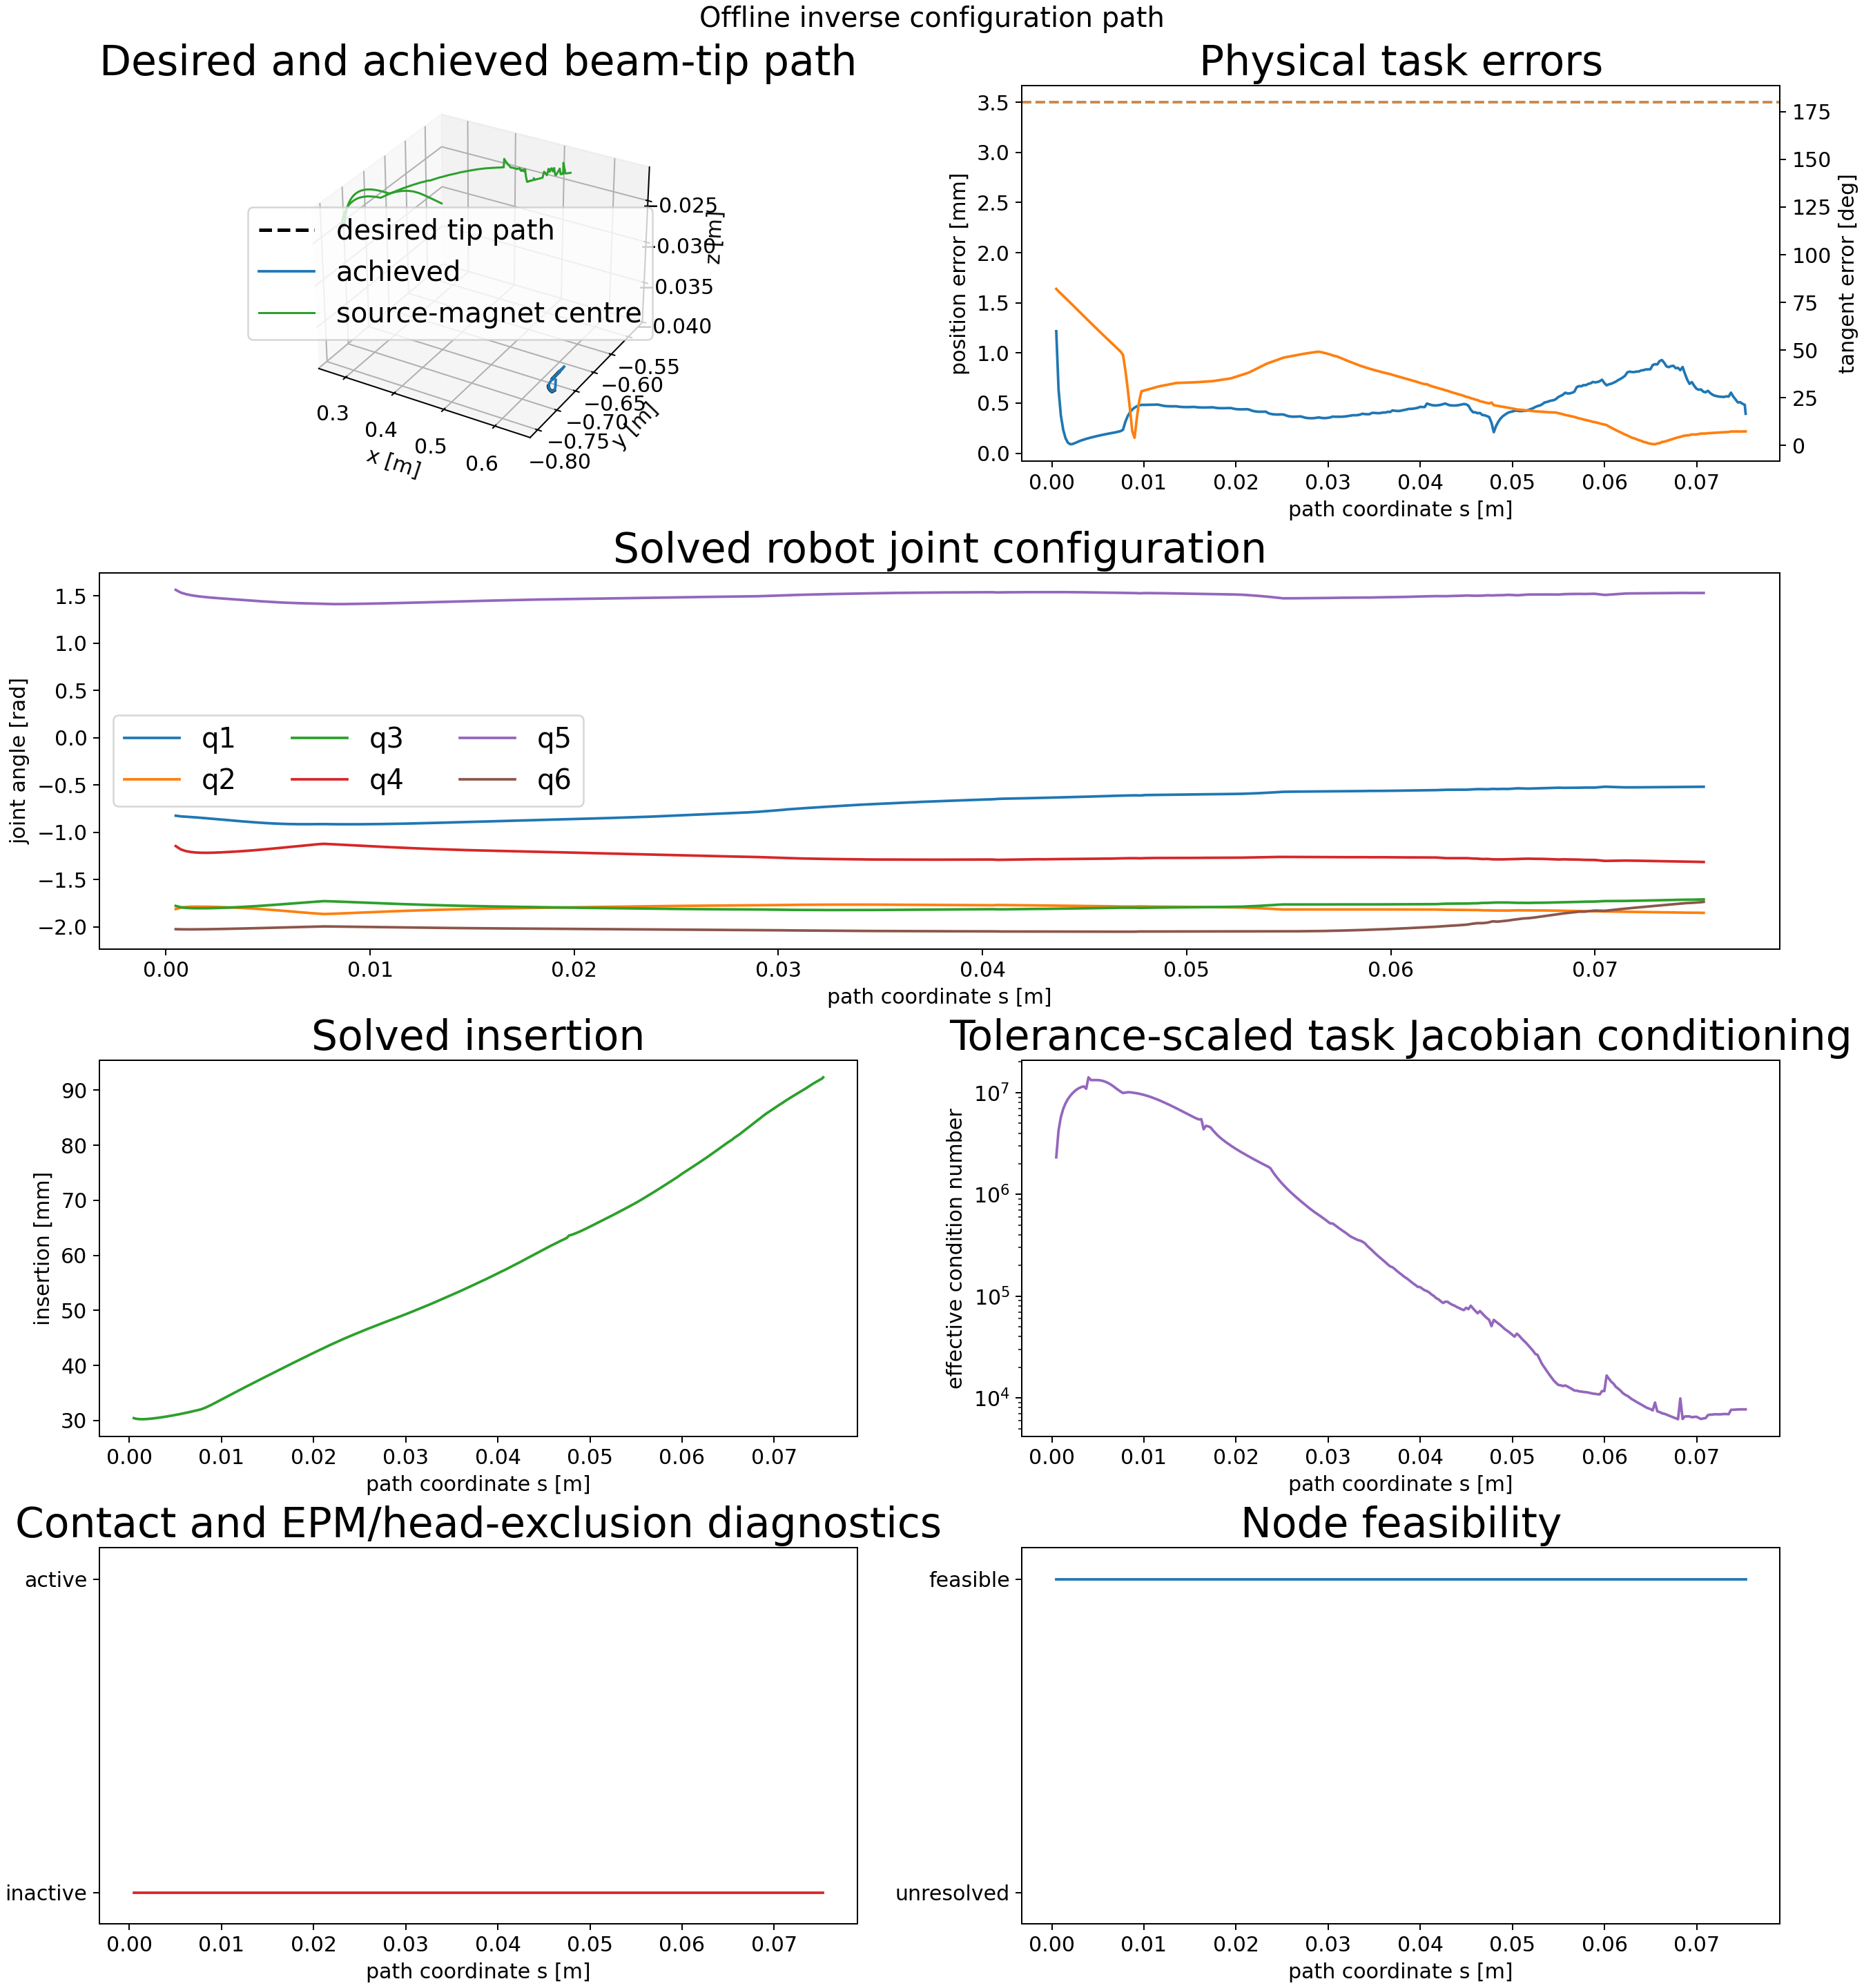

The data file committed next to this chart (first rows):
node_index, s_m, insertion_m, position_error_m, position_error_mm, tangent_error_rad, tangent_error_deg, feasible, solver_success, termination_reason, function_evaluations, objective_value, jacobian_condition, jacobian_effective_rank, minimum_joint_margin_rad, minimum_state_margin, minimum_clearance_m, contact_active, source_magnet_lumen_distance_m, source_magnet_lumen_exclusion_radius_m, source_magnet_lumen_margin_m, source_magnet_lumen_segment_index, source_magnet_lumen_constraint_satisfied, delta_q_norm_rad
0, 0.0004813, 0.03044, 0.001217, 1.217, 1.432, 82.07, 1, 1, fixed_initial_state_feasible_and_committ…, 1, 0.1209, 2312596, 5, 4.257, 0.03044, nan, 0, nan, nan, nan, -1, 1, 0.0
1, 0.0007313, 0.03033, 0.0006353, 0.6353, 1.41, 80.77, 1, 1, scipy_slsqp_status_0: Optimization termi…, 34, 0.05782, 4255871, 5, 4.256, 0.03033, nan, 0, nan, nan, nan, -1, 1, 0.0506
2, 0.0009813, 0.03027, 0.0003769, 0.3769, 1.39, 79.66, 1, 0, scipy_slsqp_status_9: Iteration limit re…, 30, 0.01831, 5748433, 5, 4.255, 0.03027, nan, 0, nan, nan, nan, -1, 1, 0.02622
3, 0.001231, 0.03025, 0.0002349, 0.2349, 1.37, 78.51, 1, 1, scipy_slsqp_status_0: Optimization termi…, 30, 0.006848, 6896446, 5, 4.255, 0.03025, nan, 0, nan, nan, nan, -1, 1, 0.01587
4, 0.001481, 0.03025, 0.0001514, 0.1514, 1.35, 77.33, 1, 1, scipy_slsqp_status_0: Optimization termi…, 31, 0.002913, 7826257, 5, 4.255, 0.03025, nan, 0, nan, nan, nan, -1, 1, 0.01082
5, 0.001731, 0.03026, 0.0001063, 0.1063, 1.329, 76.15, 1, 0, scipy_slsqp_status_9: Iteration limit re…, 52, 0.00159, 8600205, 5, 4.256, 0.03026, nan, 0, nan, nan, nan, -1, 1, 0.008397
6, 0.001981, 0.03029, 8.986008352014573e-05, 0.08986, 1.308, 74.95, 1, 1, scipy_slsqp_status_0: Optimization termi…, 27, 0.001273, 9260296, 5, 4.256, 0.03029, nan, 0, nan, nan, nan, -1, 1, 0.007374
7, 0.002231, 0.03032, 9.123578671213138e-05, 0.09124, 1.287, 73.75, 1, 1, scipy_slsqp_status_0: Optimization termi…, 24, 0.001357, 9833681, 5, 4.257, 0.03032, nan, 0, nan, nan, nan, -1, 1, 0.00708
8, 0.002481, 0.03037, 9.982175381711656e-05, 0.09982, 1.266, 72.55, 1, 1, scipy_slsqp_status_0: Optimization termi…, 22, 0.001594, 10336176, 5, 4.258, 0.03037, nan, 0, nan, nan, nan, -1, 1, 0.007122
9, 0.002731, 0.03042, 0.00011, 0.11, 1.245, 71.36, 1, 1, scipy_slsqp_status_0: Optimization termi…, 27, 0.00188, 10772118, 5, 4.259, 0.03042, nan, 0, nan, nan, nan, -1, 1, 0.00729
10, 0.002981, 0.03047, 0.0001199, 0.1199, 1.224, 70.16, 1, 1, scipy_slsqp_status_0: Optimization termi…, 23, 0.002162, 11096793, 5, 4.26, 0.03047, nan, 0, nan, nan, nan, -1, 1, 0.00739
11, 0.003231, 0.03053, 0.0001285, 0.1285, 1.204, 68.96, 1, 1, scipy_slsqp_status_0: Optimization termi…, 24, 0.00244, 11361557, 5, 4.261, 0.03053, nan, 0, nan, nan, nan, -1, 1, 0.007585
12, 0.003481, 0.03059, 0.0001361, 0.1361, 1.183, 67.77, 1, 1, scipy_slsqp_status_0: Optimization termi…, 19, 0.002708, 11494816, 5, 4.263, 0.03059, nan, 0, nan, nan, nan, -1, 1, 0.007795
13, 0.003731, 0.03065, 0.0001432, 0.1432, 1.162, 66.58, 1, 1, scipy_slsqp_status_0: Optimization termi…, 23, 0.002967, 10916572, 5, 4.264, 0.03065, nan, 0, nan, nan, nan, -1, 1, 0.008002
14, 0.003981, 0.03072, 0.0001497, 0.1497, 1.141, 65.39, 1, 1, scipy_slsqp_status_0: Optimization termi…, 22, 0.00322, 14118866, 5, 4.265, 0.03072, nan, 0, nan, nan, nan, -1, 1, 0.008205
15, 0.004231, 0.03079, 0.0001558, 0.1558, 1.121, 64.21, 1, 1, scipy_slsqp_status_0: Optimization termi…, 22, 0.003469, 13305560, 5, 4.267, 0.03079, nan, 0, nan, nan, nan, -1, 1, 0.008398
16, 0.004481, 0.03086, 0.0001617, 0.1617, 1.1, 63.03, 1, 1, scipy_slsqp_status_0: Optimization termi…, 22, 0.003715, 13263525, 5, 4.268, 0.03086, nan, 0, nan, nan, nan, -1, 1, 0.008572
17, 0.004731, 0.03093, 0.0001673, 0.1673, 1.079, 61.85, 1, 1, scipy_slsqp_status_0: Optimization termi…, 21, 0.003957, 13282016, 5, 4.269, 0.03093, nan, 0, nan, nan, nan, -1, 1, 0.008724
18, 0.004981, 0.03101, 0.0001727, 0.1727, 1.059, 60.68, 1, 1, scipy_slsqp_status_0: Optimization termi…, 24, 0.004195, 13271377, 5, 4.271, 0.03101, nan, 0, nan, nan, nan, -1, 1, 0.008848
19, 0.005231, 0.03109, 0.0001778, 0.1778, 1.039, 59.51, 1, 1, scipy_slsqp_status_0: Optimization termi…, 26, 0.004425, 13204271, 5, 4.272, 0.03109, nan, 0, nan, nan, nan, -1, 1, 0.008934
20, 0.005481, 0.03117, 0.0001828, 0.1828, 1.018, 58.34, 1, 1, scipy_slsqp_status_0: Optimization termi…, 25, 0.004648, 13072131, 5, 4.274, 0.03117, nan, 0, nan, nan, nan, -1, 1, 0.008975
21, 0.005731, 0.03126, 0.0001876, 0.1876, 0.9979, 57.17, 1, 1, scipy_slsqp_status_0: Optimization termi…, 20, 0.004862, 12864285, 5, 4.276, 0.03126, nan, 0, nan, nan, nan, -1, 1, 0.00897
22, 0.005981, 0.03135, 0.0001922, 0.1922, 0.9777, 56.02, 1, 1, scipy_slsqp_status_0: Optimization termi…, 22, 0.005067, 12594408, 5, 4.277, 0.03135, nan, 0, nan, nan, nan, -1, 1, 0.008911
23, 0.006231, 0.03144, 0.0001967, 0.1967, 0.9575, 54.86, 1, 1, scipy_slsqp_status_0: Optimization termi…, 26, 0.005262, 12261405, 5, 4.279, 0.03144, nan, 0, nan, nan, nan, -1, 1, 0.0088
24, 0.006481, 0.03153, 0.000201, 0.201, 0.9374, 53.71, 1, 1, scipy_slsqp_status_0: Optimization termi…, 25, 0.005451, 11874026, 5, 4.28, 0.03153, nan, 0, nan, nan, nan, -1, 1, 0.00864
25, 0.006731, 0.03162, 0.0002053, 0.2053, 0.9174, 52.56, 1, 1, scipy_slsqp_status_0: Optimization termi…, 22, 0.005635, 11450022, 5, 4.281, 0.03162, nan, 0, nan, nan, nan, -1, 1, 0.008438
26, 0.006981, 0.03172, 0.0002095, 0.2095, 0.8975, 51.42, 1, 1, scipy_slsqp_status_0: Optimization termi…, 27, 0.005817, 10995743, 5, 4.283, 0.03172, nan, 0, nan, nan, nan, -1, 1, 0.008196
27, 0.007231, 0.03181, 0.0002148, 0.2148, 0.8777, 50.29, 1, 1, scipy_slsqp_status_0: Optimization termi…, 27, 0.006009, 10583348, 5, 4.284, 0.03181, nan, 0, nan, nan, nan, -1, 1, 0.00774
28, 0.007481, 0.03191, 0.0002209, 0.2209, 0.8581, 49.16, 1, 1, scipy_slsqp_status_0: Optimization termi…, 22, 0.006264, 10211958, 5, 4.285, 0.03191, nan, 0, nan, nan, nan, -1, 1, 0.007454
29, 0.007731, 0.03202, 0.0002343, 0.2343, 0.8275, 47.41, 1, 1, scipy_slsqp_status_0: Optimization termi…, 22, 0.006842, 9902160, 5, 4.286, 0.03202, nan, 0, nan, nan, nan, -1, 1, 0.006323
30, 0.007981, 0.03216, 0.0003124, 0.3124, 0.689, 39.47, 1, 1, scipy_slsqp_status_0: Optimization termi…, 24, 0.01166, 10007293, 5, 4.286, 0.03216, nan, 0, nan, nan, nan, -1, 1, 0.003361
31, 0.008231, 0.03233, 0.0003686, 0.3686, 0.5236, 30, 1, 1, scipy_slsqp_status_0: Optimization termi…, 21, 0.01626, 10072489, 5, 4.285, 0.03233, nan, 0, nan, nan, nan, -1, 1, 0.004074
32, 0.008481, 0.03252, 0.0004079, 0.4079, 0.3335, 19.11, 1, 1, scipy_slsqp_status_0: Optimization termi…, 23, 0.01989, 10083958, 5, 4.284, 0.03252, nan, 0, nan, nan, nan, -1, 1, 0.004181
33, 0.008731, 0.03272, 0.0004354, 0.4354, 0.1301, 7.454, 1, 1, scipy_slsqp_status_0: Optimization termi…, 25, 0.02265, 10010681, 5, 4.284, 0.03272, nan, 0, nan, nan, nan, -1, 1, 0.004243
34, 0.008981, 0.03292, 0.0004544, 0.4544, 0.06973, 3.995, 1, 1, scipy_slsqp_status_0: Optimization termi…, 27, 0.02467, 9941353, 5, 4.283, 0.03292, nan, 0, nan, nan, nan, -1, 1, 0.004355
35, 0.009231, 0.03314, 0.0004678, 0.4678, 0.2505, 14.35, 1, 1, scipy_slsqp_status_0: Optimization termi…, 21, 0.02613, 9852186, 5, 4.282, 0.03314, nan, 0, nan, nan, nan, -1, 1, 0.004373
36, 0.009481, 0.03335, 0.0004771, 0.4771, 0.4043, 23.17, 1, 1, scipy_slsqp_status_0: Optimization termi…, 27, 0.02719, 9748250, 5, 4.282, 0.03335, nan, 0, nan, nan, nan, -1, 1, 0.004308
37, 0.009731, 0.03357, 0.000482, 0.482, 0.496, 28.42, 1, 1, scipy_slsqp_status_0: Optimization termi…, 18, 0.02775, 9625647, 5, 4.281, 0.03357, nan, 0, nan, nan, nan, -1, 1, 0.004363
38, 0.009981, 0.03379, 0.0004819, 0.4819, 0.5017, 28.75, 1, 1, scipy_slsqp_status_0: Optimization termi…, 25, 0.02776, 9504303, 5, 4.28, 0.03379, nan, 0, nan, nan, nan, -1, 1, 0.00459
39, 0.01023, 0.03402, 0.0004821, 0.4821, 0.5075, 29.07, 1, 1, scipy_slsqp_status_0: Optimization termi…, 20, 0.02778, 9362884, 5, 4.279, 0.03402, nan, 0, nan, nan, nan, -1, 1, 0.004523
40, 0.01048, 0.03424, 0.0004825, 0.4825, 0.5133, 29.41, 1, 1, scipy_slsqp_status_0: Optimization termi…, 28, 0.02783, 9219827, 5, 4.278, 0.03424, nan, 0, nan, nan, nan, -1, 1, 0.004409
41, 0.01073, 0.03446, 0.000483, 0.483, 0.5192, 29.75, 1, 1, scipy_slsqp_status_0: Optimization termi…, 26, 0.02788, 9059257, 5, 4.278, 0.03446, nan, 0, nan, nan, nan, -1, 1, 0.004286
42, 0.01098, 0.03468, 0.0004836, 0.4836, 0.5251, 30.09, 1, 1, scipy_slsqp_status_0: Optimization termi…, 26, 0.02795, 8891836, 5, 4.277, 0.03468, nan, 0, nan, nan, nan, -1, 1, 0.00416
43, 0.01123, 0.0349, 0.0004843, 0.4843, 0.5312, 30.43, 1, 1, scipy_slsqp_status_0: Optimization termi…, 27, 0.02803, 8716822, 5, 4.276, 0.0349, nan, 0, nan, nan, nan, -1, 1, 0.004033
44, 0.01148, 0.03512, 0.0004851, 0.4851, 0.5372, 30.78, 1, 1, scipy_slsqp_status_0: Optimization termi…, 27, 0.02811, 8537951, 5, 4.276, 0.03512, nan, 0, nan, nan, nan, -1, 1, 0.003906
45, 0.01173, 0.03534, 0.000481, 0.481, 0.5421, 31.06, 1, 1, scipy_slsqp_status_0: Optimization termi…, 16, 0.02766, 8354361, 5, 4.275, 0.03534, nan, 0, nan, nan, nan, -1, 1, 0.004102
46, 0.01198, 0.03556, 0.000475, 0.475, 0.5461, 31.29, 1, 1, scipy_slsqp_status_0: Optimization termi…, 26, 0.02699, 8168116, 5, 4.274, 0.03556, nan, 0, nan, nan, nan, -1, 1, 0.004224
47, 0.01223, 0.03578, 0.0004713, 0.4713, 0.5501, 31.52, 1, 1, scipy_slsqp_status_0: Optimization termi…, 27, 0.02656, 7980277, 5, 4.274, 0.03578, nan, 0, nan, nan, nan, -1, 1, 0.004109
48, 0.01248, 0.03599, 0.000469, 0.469, 0.5542, 31.75, 1, 1, scipy_slsqp_status_0: Optimization termi…, 29, 0.02631, 7793223, 5, 4.273, 0.03599, nan, 0, nan, nan, nan, -1, 1, 0.003969
49, 0.01273, 0.0362, 0.0004679, 0.4679, 0.5583, 31.99, 1, 1, scipy_slsqp_status_0: Optimization termi…, 28, 0.02618, 7603158, 5, 4.272, 0.0362, nan, 0, nan, nan, nan, -1, 1, 0.00383
50, 0.01298, 0.03642, 0.0004675, 0.4675, 0.5626, 32.23, 1, 1, scipy_slsqp_status_0: Optimization termi…, 19, 0.02612, 7414852, 5, 4.272, 0.03642, nan, 0, nan, nan, nan, -1, 1, 0.003694
51, 0.01323, 0.03663, 0.0004675, 0.4675, 0.5669, 32.48, 1, 1, scipy_slsqp_status_0: Optimization termi…, 26, 0.02613, 7227408, 5, 4.271, 0.03663, nan, 0, nan, nan, nan, -1, 1, 0.003562
52, 0.01348, 0.03685, 0.0004679, 0.4679, 0.5713, 32.73, 1, 1, scipy_slsqp_status_0: Optimization termi…, 18, 0.02617, 7041832, 5, 4.27, 0.03685, nan, 0, nan, nan, nan, -1, 1, 0.003436
53, 0.01373, 0.03706, 0.0004647, 0.4647, 0.5725, 32.8, 1, 1, scipy_slsqp_status_0: Optimization termi…, 27, 0.02582, 6856688, 5, 4.27, 0.03706, nan, 0, nan, nan, nan, -1, 1, 0.003513
54, 0.01398, 0.03727, 0.0004619, 0.4619, 0.5731, 32.83, 1, 1, scipy_slsqp_status_0: Optimization termi…, 24, 0.02551, 6674566, 5, 4.269, 0.03727, nan, 0, nan, nan, nan, -1, 1, 0.003452
55, 0.01423, 0.03748, 0.0004605, 0.4605, 0.5737, 32.87, 1, 1, scipy_slsqp_status_0: Optimization termi…, 19, 0.02534, 6497205, 5, 4.269, 0.03748, nan, 0, nan, nan, nan, -1, 1, 0.003335
56, 0.01448, 0.0377, 0.0004598, 0.4598, 0.5743, 32.91, 1, 1, scipy_slsqp_status_0: Optimization termi…, 19, 0.02527, 6324549, 5, 4.268, 0.0377, nan, 0, nan, nan, nan, -1, 1, 0.003217
57, 0.01473, 0.03791, 0.0004598, 0.4598, 0.5751, 32.95, 1, 1, scipy_slsqp_status_0: Optimization termi…, 18, 0.02526, 6156434, 5, 4.268, 0.03791, nan, 0, nan, nan, nan, -1, 1, 0.003103
58, 0.01498, 0.03812, 0.0004602, 0.4602, 0.5759, 33, 1, 1, scipy_slsqp_status_0: Optimization termi…, 26, 0.0253, 5994181, 5, 4.267, 0.03812, nan, 0, nan, nan, nan, -1, 1, 0.002996
59, 0.01523, 0.03833, 0.0004608, 0.4608, 0.5768, 33.05, 1, 1, scipy_slsqp_status_0: Optimization termi…, 19, 0.02536, 5838563, 5, 4.267, 0.03833, nan, 0, nan, nan, nan, -1, 1, 0.002893
... 241 more rows
